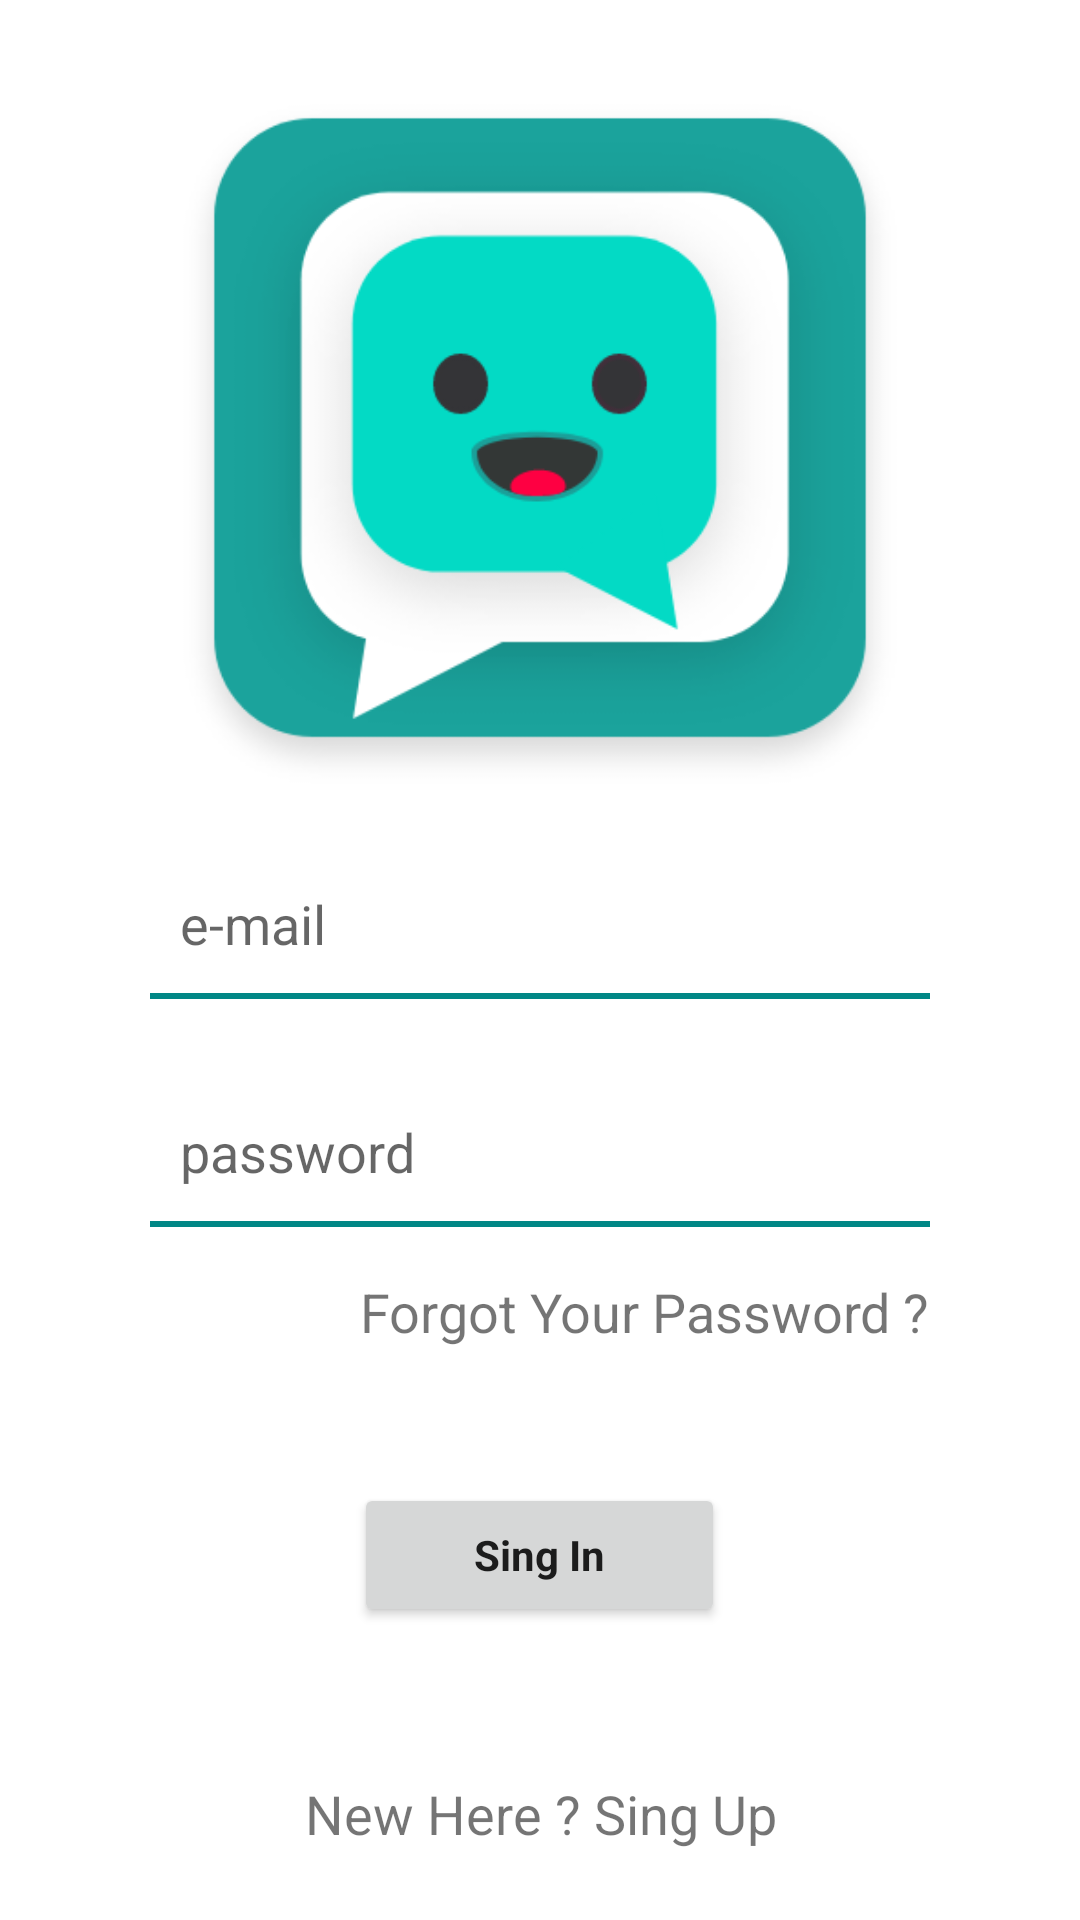

The Android layout XML behind this screen, and the referenced resources:
<!-- AndroidManifest.xml: application theme Theme.ChatApp -->
<!-- res/layout/fragment_sing_in.xml -->
<?xml version="1.0" encoding="utf-8"?>
<ScrollView xmlns:android="http://schemas.android.com/apk/res/android"
    xmlns:tools="http://schemas.android.com/tools"
    android:layout_width="match_parent"
    android:layout_height="match_parent"
    tools:context=".opening.opening.views.auth.SingInFragment">

    <LinearLayout
        android:layout_width="match_parent"
        android:layout_height="wrap_content"
        tools:viewBindingIgnore="true"
        android:layout_gravity="center"
        android:orientation="vertical">

        <ImageView
            android:layout_width="250dp"
            android:layout_height="250dp"
            android:layout_gravity="center"
            android:autofillHints="@string/app_name"
            android:contentDescription="@string/app_name"
            android:src="@drawable/app_icon" />

        <EditText
            android:id="@+id/user_mail"
            android:layout_width="match_parent"
            android:layout_height="wrap_content"
            android:layout_gravity="center"
            android:layout_marginLeft="50dp"
            android:layout_marginTop="10dp"
            android:layout_marginRight="50dp"
            android:autofillHints="@string/e_mail"
            android:background="@drawable/edit_text_style"
            android:cursorVisible="true"
            android:elegantTextHeight="true"
            android:hint="@string/e_mail"
            android:inputType="textEmailAddress"
            android:padding="10sp" />

        <EditText
            android:id="@+id/user_password"
            android:layout_width="match_parent"
            android:layout_height="wrap_content"
            android:layout_gravity="center"
            android:layout_marginLeft="50dp"
            android:layout_marginTop="25dp"
            android:layout_marginRight="50dp"
            android:autofillHints="@string/app_name"
            android:background="@drawable/edit_text_style"
            android:cursorVisible="true"
            android:elegantTextHeight="true"
            android:hint="@string/password"
            android:inputType="textPassword"
            android:padding="10sp" />

        <TextView
            android:id="@+id/text_forgot_password"
            android:layout_width="wrap_content"
            android:layout_height="wrap_content"
            android:layout_gravity="end"
            android:layout_marginLeft="50dp"
            android:layout_marginTop="15dp"
            android:layout_marginRight="50dp"
            android:clickable="true"
            android:focusable="true"
            android:text="@string/forgot_your_password"
            android:textSize="18sp" />

        <Button
            android:id="@+id/sing_in_to_main_page"
            android:layout_width="wrap_content"
            android:layout_height="wrap_content"
            android:layout_gravity="center"
            android:layout_marginTop="45dp"
            android:elevation="25dp"
            android:paddingLeft="40dp"
            android:textAllCaps="false"
            android:paddingRight="40dp"
            android:text="@string/sing_in"
            android:textStyle="bold" />

        <TextView
            android:id="@+id/text_sing_up"
            android:layout_width="wrap_content"
            android:layout_height="wrap_content"
            android:layout_gravity="center"
            android:layout_marginTop="50dp"
            android:clickable="true"
            android:focusable="true"
            android:text="@string/new_here_sing_up"
            android:textAlignment="center"
            android:textSize="18sp" />
    </LinearLayout>

</ScrollView>
<!-- resources referenced by this layout -->
<resources>
  <!-- drawable app_icon: png bitmap (drawable-hdpi, 13248 bytes) -->
  <!-- drawable edit_text_style (drawable) -->
  <?xml version="1.0" encoding="utf-8"?>
  <layer-list xmlns:android="http://schemas.android.com/apk/res/android">
      <item
          android:bottom="1dp"
          android:left="-2dp"
          android:right="-2dp"
          android:top="-2dp">
          <shape android:shape="rectangle">
              <stroke
                  android:width="2dp"
                  android:color="@color/teal_700"/>
          </shape>
      </item>
  </layer-list>
  <string name="app_name">Chat App</string>
  <string name="e_mail">e-mail</string>
  <string name="forgot_your_password">Forgot Your Password ?</string>
  <string name="new_here_sing_up">New Here ? Sing Up</string>
  <string name="password">password</string>
  <string name="sing_in">Sing In</string>
  <style name="Theme.ChatApp" parent="Theme.MaterialComponents.DayNight.DarkActionBar">
          
          <item name="colorPrimary">@color/purple_500</item>
          <item name="colorPrimaryVariant">@color/purple_700</item>
          <item name="colorOnPrimary">@color/white</item>
          
          <item name="colorSecondary">@color/teal_200</item>
          <item name="colorSecondaryVariant">@color/teal_700</item>
          <item name="colorOnSecondary">@color/white</item>
          
          <item name="android:statusBarColor" tools:targetApi="l">?attr/colorPrimaryVariant</item>
          
          
          <item name="fontFamily">@font/firasans_italic</item>
      </style>
  <color name="teal_700">#FF018786</color>
  <color name="purple_500">#FF1BA39C</color>
  <color name="purple_700">#FF0B8389</color>
  <color name="white">#FFFFFFFF</color>
  <color name="teal_200">#FF03DAC5</color>
</resources>
